3-way image classification set "processed" from GitHub (wajeehaimran86-gif/Fruit-Classification-Model); label vocabulary: apple, banana, orange.

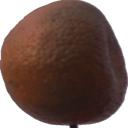
Label: orange

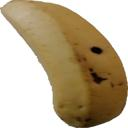
Label: banana

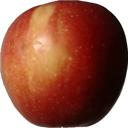
Label: apple

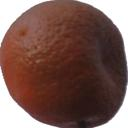
Label: orange

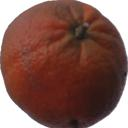
Label: orange

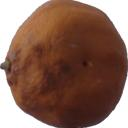
Label: orange
